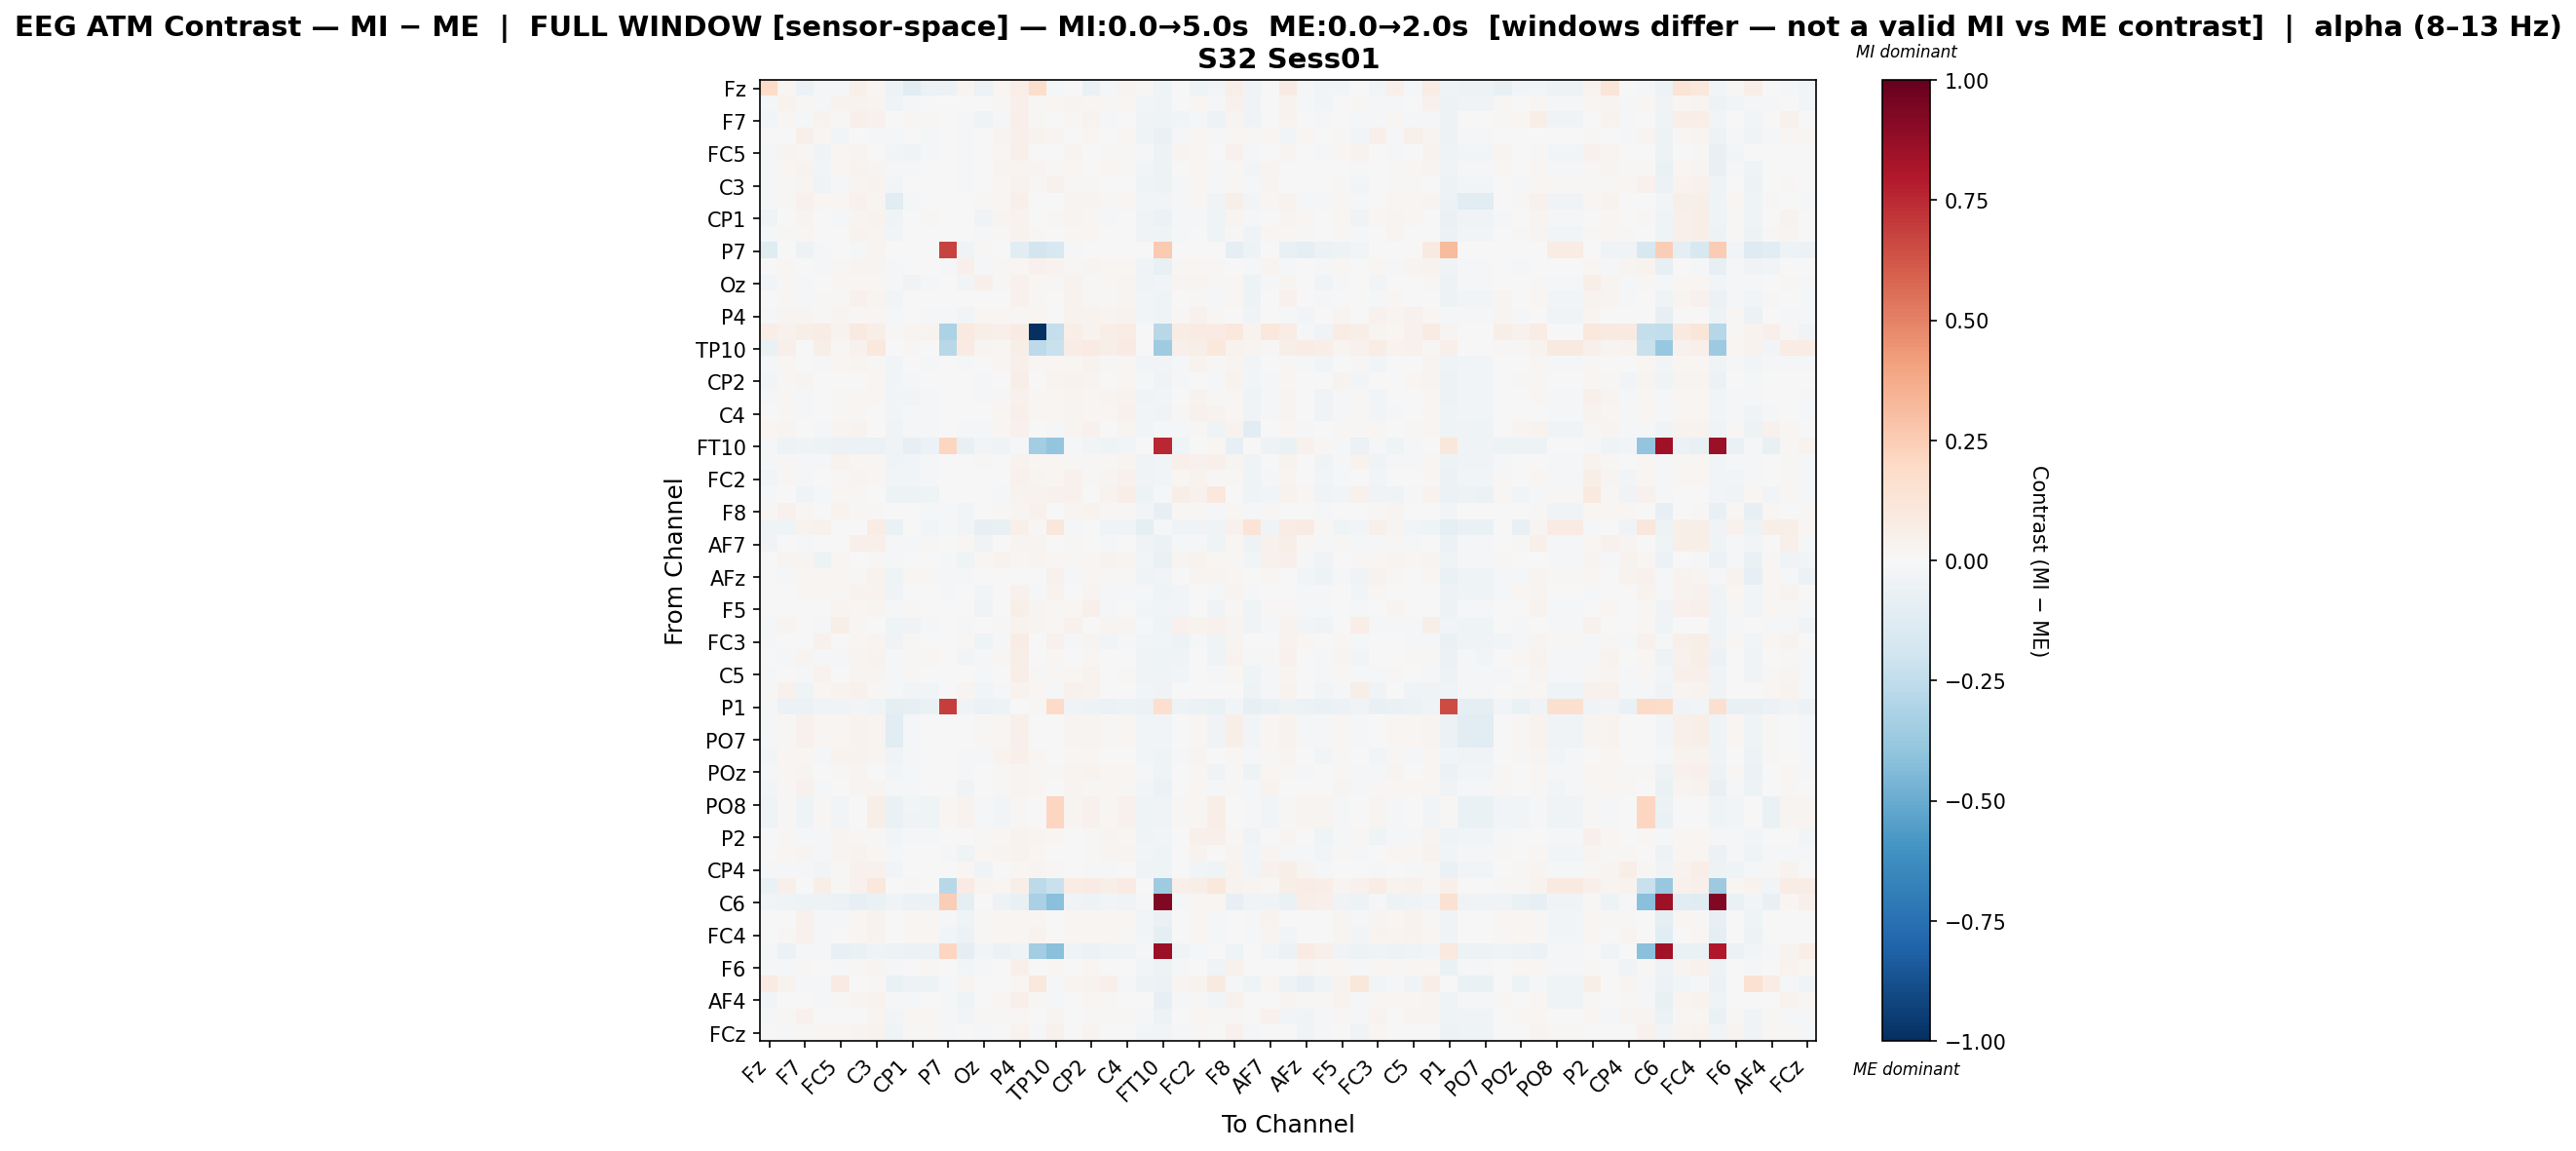

Values plotted in this chart, from the file beside it:
, Fz, F3, F7, FT9, FC5, FC1, C3, CP5, CP1, Pz, P7, O1, Oz, O2, P4, P8, TP10, CP6, CP2, Cz, C4, T8, FT10
Fz, 0.18, 0.01625, -0.05851, -0.01305, -0.0189, 0.05419, 0.02256, -0.05269, -0.1145, -0.05989, -0.06117, 0.03008, -0.06019, 0.0179, 0.06332, 0.1722, -0.01222, 0.00598, -0.06865, -0.02086, 0.02357, 0.01346, -0.04133
F3, -0.01073, 0.03171, 0.0145, -0.01462, 0.03162, 0.03204, 0.02524, -0.03181, -0.0196, -0.005258, 0.0, -0.003609, -0.005922, 0.008923, 0.05356, 0.008507, 0.01723, 0.02914, 0.02208, 0.01356, 0.01911, -0.02524, -0.03519
F7, -0.03043, 0.01877, -0.01442, 0.03265, 0.01401, 0.05262, 0.03908, -0.0009828, 0.008939, 0.009614, -0.007264, -0.01105, -0.04153, -0.008996, 0.05125, 0.01263, -0.001592, 0.0122, 0.03732, -0.02188, -0.007289, -0.03805, -0.04415
FT9, -0.006377, -0.006585, 0.04757, 0.02051, -0.02438, -0.002281, -0.01083, -0.01273, -0.001819, -0.01041, -0.004102, -0.01473, -0.005426, 0.02414, 0.05142, 0.03231, 0.0249, 0.001055, 0.01843, 0.005465, 0.01878, -0.04211, -0.06839
FC5, -0.01797, 0.03093, 0.01214, -0.03371, 0.02015, 0.03042, 0.005621, -0.02575, -0.03234, -0.00912, 0.0, -0.01367, -0.0009627, 0.01583, 0.04873, 0.006851, 0.002081, 0.02579, -0.0004998, 0.00969, 0.01255, -0.02293, -0.04922
FC1, -0.01307, 0.01853, 0.03813, -0.02395, 0.01755, 0.03671, 0.02719, -0.01978, -0.009307, -0.001635, -0.004087, -0.009294, 0.002033, 0.02732, 0.02705, 0.0265, 0.01156, 0.02285, 0.001464, 0.01625, 0.009326, -0.02586, -0.05404
C3, -0.01678, 0.01249, 0.02844, -0.03557, -0.008744, 0.02563, 0.03438, -0.02743, -0.004551, -0.004524, 0.001099, -0.01239, -0.002528, 0.01642, 0.0329, 0.00919, 0.04213, 0.008659, 0.01101, 0.003207, -0.0003608, -0.04039, -0.05252
CP5, -0.008661, 0.01345, 0.04512, 0.01852, 0.01943, 0.03914, 0.03031, -0.1113, -0.009956, 0.005065, 0.0, -0.001806, 0.01016, 0.01716, 0.05131, -0.0006253, 0.0003205, 0.02576, 0.02822, 0.01016, 0.01736, -0.03031, -0.03019
CP1, -0.04149, 0.0008997, 0.02742, 0.006698, -0.01246, 0.02864, 0.03792, -0.03393, 0.002479, 0.01385, 0.0003112, 0.004859, -0.03253, 0.02376, 0.03741, 0.007806, 0.01225, 0.02496, 0.008776, -0.008994, 0.001325, -0.03315, -0.06048
Pz, -0.02053, 0.01085, 0.02328, -0.00587, 0.004473, 0.03132, 0.02806, -0.0268, 0.007032, 0.00106, 0.0, -0.00737, -0.01531, 0.01215, 0.0322, 0.01123, 0.004784, 0.01632, 0.02231, 0.003309, 0.004313, -0.0337, -0.04595
P7, -0.1193, -0.001927, -0.05188, -0.01381, -0.001927, -0.02031, 0.02729, 0.0, -0.001927, -0.001927, 0.678, -0.03295, 0.008259, -0.001927, -0.1018, -0.1797, -0.1567, -0.02334, -0.001927, -0.001927, -0.001927, -0.001927, 0.259
O1, 0.001159, 0.01751, 0.006355, -0.01037, 0.01008, 0.03013, 0.02506, -0.01904, 0.0008408, -0.005291, -0.009819, 0.04856, -0.02079, 0.009188, 0.02338, 0.04358, 0.03714, 0.008461, 0.02843, 0.02215, 0.02335, -0.03842, -0.07752
Oz, -0.02799, 0.01254, -0.02056, -0.002199, 0.01634, 0.02092, 0.01854, -0.01804, -0.0336, -0.01437, 0.0005461, -0.02701, 0.05161, 0.01492, 0.04059, 0.02117, 0.01195, 0.03199, 0.008418, 0.01142, 0.02775, -0.03359, -0.02714
O2, -0.003372, 0.009411, -0.01024, 0.01283, 0.01561, 0.04035, 0.02707, -0.02904, 0.004181, -0.002874, 0.0, -0.007517, -0.002842, 0.006615, 0.04416, 0.01291, 0.006279, 0.03618, 0.01247, 0.01186, 0.02794, -0.02965, -0.04023
P4, -0.01094, 0.02988, 0.02438, 0.009301, 0.02609, 0.009029, 0.01581, -0.01727, -0.007393, -0.0155, -0.01864, -0.03043, 0.01689, 0.02162, 0.01069, 0.0195, -0.003017, 0.03282, 0.03515, 0.03025, 0.0379, -0.02825, -0.04385
P8, 0.06295, 0.04099, 0.05548, 0.07285, 0.03224, 0.09098, 0.05799, 0.007997, 0.02476, 0.03367, -0.3172, 0.09612, 0.05861, 0.04845, 0.0799, -1.0, -0.2376, 0.06581, 0.03676, 0.06693, 0.0765, 0.002748, -0.2773
TP10, -0.06584, 0.04834, 0.002904, 0.05892, 0.01133, 0.03999, 0.1059, -0.003718, 0.01441, -0.0008468, -0.2811, 0.07839, 0.03032, 0.01756, 0.05636, -0.2627, -0.2228, 0.07189, 0.08486, 0.05815, 0.08357, -0.00472, -0.3549
CP6, -0.009735, 0.01698, 0.001672, -0.01547, 0.01676, 0.02621, 0.01543, -0.02453, -0.0004765, -0.008108, -0.002556, -0.01814, 0.0006466, 0.02273, 0.04905, 0.0164, 0.02196, 0.01878, 0.03338, 0.01203, 0.02285, -0.03026, -0.02568
CP2, -0.031, 0.01387, 0.0288, -0.001316, -0.006332, 0.006786, 0.01832, -0.02744, -0.02122, -0.002272, 0.0003029, -0.003387, -0.01623, 0.00311, 0.05864, 0.002951, 0.02585, 0.03682, 0.02435, 0.005933, 0.01891, -0.02266, -0.0373
Cz, -0.01615, 0.01582, -0.01804, -0.007014, 0.0125, 0.02289, 0.01598, -0.02579, -0.02409, -0.01158, 0.0002593, -0.00131, -0.009454, 0.01231, 0.04149, 0.02085, 0.01765, 0.02628, 0.0163, 0.02739, 0.03146, -0.03349, -0.03031
C4, -0.007507, 0.01519, -0.01234, -0.00062, 0.009078, 0.01411, 0.006507, -0.02487, -0.01924, -0.01458, 0.000278, -0.00438, -0.001893, 0.02114, 0.04923, 0.02223, 0.02159, 0.02965, 0.02211, 0.02096, 0.04144, -0.02844, -0.03267
T8, 0.01713, 0.02784, -0.005387, -0.02179, 0.02803, 0.03627, 0.00422, -0.0378, -0.01371, -0.01118, 0.0, -0.01615, -0.01349, 0.01736, 0.04634, 0.001248, -0.01093, 0.02447, 0.04417, 0.005823, 0.02414, -0.02502, -0.0145
FT10, -0.02274, -0.04731, -0.0327, -0.05021, -0.05751, -0.06221, -0.05515, -0.03398, -0.07972, -0.06143, 0.2185, -0.07034, -0.02433, -0.04653, -0.02067, -0.3514, -0.3966, -0.0144, -0.02355, -0.04653, -0.02538, -0.00758, 0.7546
FC6, -0.01222, 0.009672, -0.016, -0.01178, 0.03329, 0.01622, 0.01349, -0.03373, -0.02396, -0.01759, 0.0, -0.003947, 0.01513, 0.00602, 0.03234, 0.02287, 0.02063, 0.01176, 0.01122, 0.01483, 0.02523, -0.03568, -0.03032
FC2, -0.02487, 0.01107, -0.01787, -0.004053, 0.01324, 0.02563, 0.02037, -0.02658, -0.0287, -0.0154, 0.0, -0.005853, -0.002784, 0.006621, 0.04633, 0.02403, 0.0177, 0.04082, 0.01229, 0.02494, 0.04498, -0.03357, -0.02656
F4, -0.01606, 0.0009189, -0.04093, -0.01152, 0.01685, 0.007819, 0.001185, -0.05466, -0.05078, -0.04578, 0.0, 0.003689, 0.005804, -0.007955, 0.03148, 0.03695, 0.04427, 0.0424, 0.0007006, 0.03523, 0.06607, -0.04745, -0.02212
F8, 0.0131, 0.03982, 0.02192, -0.00291, 0.03651, 0.01097, 0.01422, 0.005537, -0.002917, -0.01171, -0.0156, -0.02786, 0.003556, 0.01312, 0.02386, 0.04197, -0.007781, 0.03005, 0.03213, 0.009435, 0.01165, -0.02531, -0.08124
Fp2, -0.03976, -0.04579, 0.03144, 0.03967, -0.0004397, -0.005404, 0.07393, -0.06788, -0.0007102, -0.03006, -0.01167, -0.02659, -0.08403, -0.07197, 0.04831, 0.01479, 0.1146, -0.00994, 0.005231, -0.04103, -0.03313, -0.09993, -0.02091
AF7, -0.03506, 0.004915, -0.008278, 0.005733, 0.005954, 0.04998, 0.04698, -0.01779, -0.01251, 0.008163, -0.005941, 0.02099, -0.03701, 0.007714, 0.0266, 0.0293, 0.00677, 0.0121, -0.004293, -0.01663, -0.002674, -0.03396, -0.05687
AF3, 0.007327, 0.03035, 0.02524, -0.0471, 0.0187, -0.001789, 0.008749, -0.01039, -0.004876, -0.004147, -0.01292, -0.04266, 0.01837, 0.03311, 0.009157, 0.02361, 0.02182, 0.01142, 0.0216, 0.03157, 0.02619, -0.02908, -0.06342
AFz, 0.001321, -0.01812, 0.01912, 0.02046, 0.0212, 0.01058, 0.03786, -0.04156, 0.02337, 0.01258, -0.02208, -0.01229, -0.002618, 0.006022, 0.007051, -0.003479, 0.04508, -0.01347, 0.01725, 0.01425, 0.01091, -0.03426, -0.02534
F1, -0.005865, -0.002639, 0.01119, 0.02152, 0.01277, 0.03299, 0.0338, -0.03473, 0.003151, 0.004593, -0.008302, -0.003277, -0.02702, 0.003963, 0.04301, -0.01085, 0.03384, 0.0001455, 0.02915, -0.01927, -0.01141, -0.02282, -0.04128
F5, -0.007204, 0.007765, 0.002884, 0.004039, 0.02564, 0.02188, 0.02837, -0.02026, 0.008111, -0.0007838, -0.007648, 0.001744, -0.03162, 0.006317, 0.06206, 0.02983, 0.008011, 0.01569, 0.05222, -0.009772, -0.002792, -0.02935, -0.02704
FT7, -0.01122, 0.02803, -0.001242, -0.02247, 0.055, 0.01307, 0.007232, -0.04401, -0.03827, -0.02107, -0.00409, -0.008159, 0.003539, 0.01312, 0.03491, 0.02556, 0.01658, 0.04024, 0.001255, 0.02805, 0.0267, -0.02321, -0.04555
FC3, -0.01007, -0.004149, 0.001754, 0.04102, 0.007727, 0.02039, 0.02618, -0.03229, 0.0145, -0.004954, 0.0, 0.009855, -0.04188, -0.01343, 0.07285, 0.002242, 0.0393, -0.01256, 0.02747, -0.02675, -0.01676, -0.02528, -0.02882
C1, 0.004979, -0.009868, 0.02404, -0.01557, -0.009478, 0.0283, 0.0349, -0.02327, 0.01462, 0.01815, 0.0, -0.02561, -0.0117, 0.02116, 0.06159, -0.005571, 0.01992, 0.0066, 0.01681, -0.003227, -0.003071, -0.03295, -0.04267
C5, -0.01523, 0.006818, -0.008977, 0.03507, 0.006415, 0.02879, 0.02691, -0.01975, 0.008406, -0.002391, 0.0001506, 0.007155, -0.02263, 0.0005292, 0.06541, 0.009214, 0.01534, 0.02151, 0.03468, 0.001495, 0.008405, -0.03217, -0.03188
CP3, 0.01344, 0.0467, -0.04449, 0.0204, 0.03796, 0.04502, 0.01118, -0.01307, -0.02583, -0.02576, -0.004173, 0.02682, -0.02565, -0.01078, 0.03716, 0.0166, -0.01076, 0.03928, 0.03577, -0.000925, 0.005117, -0.02509, -0.03415
P1, -0.01843, -0.05716, -0.05598, -0.03651, -0.03849, -0.02535, -0.04129, -0.08693, -0.07847, -0.06532, 0.6929, -0.03473, -0.05846, -0.05127, -0.004612, 0.0106, 0.1914, -0.03807, -0.04922, -0.06122, -0.04831, -0.05741, 0.1702
P5, -0.00829, 0.0131, 0.04504, 0.01801, 0.0189, 0.03831, 0.03035, -0.1099, -0.009934, 0.005454, 0.0, -0.002657, 0.01059, 0.01795, 0.05092, -0.002509, 0.0004624, 0.02516, 0.02772, 0.00996, 0.01788, -0.02908, -0.03032
PO7, -0.008482, 0.01297, 0.04408, 0.01793, 0.0186, 0.03902, 0.03107, -0.1098, -0.009925, 0.00508, 0.0, -0.002676, 0.00991, 0.01681, 0.05094, -0.001729, 0.0004018, 0.02609, 0.02768, 0.01043, 0.01784, -0.03104, -0.03038
PO3, -0.02766, 0.01906, 0.02054, -0.00796, 0.03149, 0.03887, 0.02571, -0.03312, -0.01818, -0.001822, 0.0, -0.01023, -0.008523, 0.03296, 0.0535, 0.01636, 0.007081, 0.01467, 0.01678, -0.000906, 0.002766, -0.02858, -0.03488
POz, -0.02008, 0.01645, 0.02872, -0.004282, 0.01427, 0.03047, 0.005997, -0.02884, -0.008893, 0.00157, 0.0, -0.0167, -0.00455, 0.01132, 0.02987, 0.01249, 0.008335, 0.02383, 0.03276, 0.01608, 0.01961, -0.01946, -0.04471
PO4, -0.02569, 0.01046, 0.04645, -0.01398, 0.005502, 0.02926, 0.02644, -0.01276, -0.008473, 0.002844, 0.0001336, -0.03474, -0.003452, 0.01547, 0.03024, 0.01787, 0.007737, 0.0254, 0.01541, 0.01602, 0.009963, -0.02376, -0.05949
PO8, -0.04604, 0.008099, -0.03953, 0.01436, -0.02911, -0.003521, 0.06034, -0.06261, -0.03077, -0.04603, 0.01929, 0.03587, -0.01294, -0.02346, 0.01392, 0.0, 0.2137, 0.02863, 0.04235, 0.01535, 0.04274, -0.04364, -0.03808
P6, -0.04623, 0.007864, -0.04019, 0.01378, -0.02938, -0.002954, 0.06121, -0.06271, -0.03145, -0.04652, 0.01896, 0.03642, -0.01176, -0.02378, 0.01297, 0.0, 0.2124, 0.02993, 0.04204, 0.01662, 0.0439, -0.04352, -0.03856
P2, -0.003274, 0.008271, -0.01009, -0.008394, 0.02695, 0.01456, 0.01216, -0.02564, -0.01934, -0.01178, 0.0, -0.007073, 0.01258, 0.02133, 0.03293, 0.02377, 0.01936, 0.002526, 0.01391, 0.02564, 0.02176, -0.03402, -0.02829
CPz, 0.00252, 0.02247, 0.02766, -0.02048, 0.02625, 0.03536, 0.02105, -0.01898, -0.006876, -0.002431, -0.008485, -0.04378, 0.02038, 0.02647, 0.03167, 0.02179, 0.005621, 0.005395, 0.01267, 0.02768, 0.02623, -0.02688, -0.04467
CP4, -0.007863, -0.01298, -0.01254, -0.02622, 0.01475, 0.03958, 0.04484, -0.02619, -0.004127, 0.003265, -0.007605, 0.02344, -0.03574, -0.004338, 0.01625, 0.02957, 0.01465, 0.005837, -0.01081, -0.01244, -0.003997, -0.03884, -0.04232
TP8, -0.06586, 0.04827, 0.002865, 0.05884, 0.0113, 0.03992, 0.1058, -0.003723, 0.01435, -0.0008719, -0.2812, 0.07857, 0.03024, 0.01753, 0.05657, -0.2627, -0.2228, 0.07211, 0.08505, 0.05805, 0.08375, -0.004729, -0.3549
C6, -0.02432, -0.04414, -0.04837, -0.05418, -0.06132, -0.08194, -0.06343, -0.03489, -0.05894, -0.06026, 0.2467, -0.09436, -0.00318, -0.05181, -0.07744, -0.3228, -0.4191, -0.03515, -0.05022, -0.02537, -0.03198, -0.01718, 0.9244
C2, -0.002867, 0.007579, 0.04266, -0.01303, -0.009909, 0.01642, 0.0322, -0.002204, 0.01034, 0.0158, -0.01537, -0.0411, 0.009255, 0.01683, 0.01591, 0.02252, 0.004277, 0.0182, 0.01827, 0.01932, 0.02001, -0.02707, -0.06808
FC4, 0.001067, 0.01454, 0.04074, -0.008167, -0.007412, 0.01712, 0.03823, 0.005696, 0.01852, 0.01992, -0.02733, -0.05954, 0.009495, 0.02261, 0.01773, 0.03469, 0.004998, 0.01899, 0.01647, 0.01929, 0.01469, -0.02521, -0.08811
FT8, -0.01341, -0.06024, -0.01681, -0.02279, -0.07433, -0.06905, -0.04463, -0.0478, -0.05756, -0.06146, 0.2156, -0.09171, -0.0253, -0.06146, -0.0461, -0.3503, -0.416, -0.04024, -0.06024, -0.04317, -0.03732, -0.01585, 0.8549
F6, -0.008377, -0.01196, 0.01273, -0.0002578, -0.00904, 0.008596, 0.02648, -0.01095, 0.006033, 0.01156, -0.003955, -0.02394, -0.01531, 0.005502, 0.05345, -0.001115, 0.008963, 0.00719, 0.0227, 0.0006691, 0.003228, -0.02562, -0.04983
AF8, 0.08532, 0.03475, -0.02285, -0.02149, 0.08096, -0.0003719, 0.01386, -0.06503, -0.04749, -0.05342, -0.022, 0.02517, -0.007101, -0.0003728, 0.02184, 0.1017, -0.009528, 0.02761, 0.03743, 0.0525, -0.0151, -0.05401, -0.05495
AF4, -0.0241, 0.001568, 0.007469, -0.01616, 0.008107, 0.02665, 0.03477, -0.01436, -0.0081, 0.006847, -0.01952, -0.03917, -0.004272, 0.01662, 0.05119, 0.01247, -0.01623, 0.006127, 0.02181, 0.007955, -0.0005114, -0.005768, -0.08056
F2, -0.008519, 0.0079, 0.04042, 0.004497, 0.0004565, 0.007484, 0.02686, -0.03072, 0.01975, 0.01375, -0.01035, -0.02678, 0.009739, 0.01207, 0.01482, 0.006379, 0.0252, -0.005721, 0.01132, 0.01493, 0.01092, -0.02344, -0.05337
FCz, -0.004823, -0.01285, 0.01431, 0.02065, 0.01772, 0.03107, 0.03823, -0.04137, 0.009834, 0.01072, -0.009505, -0.006699, -0.01296, -0.005179, 0.03369, -0.01375, 0.03919, 0.006668, 0.02357, -0.00322, 0.001631, -0.02665, -0.02811
